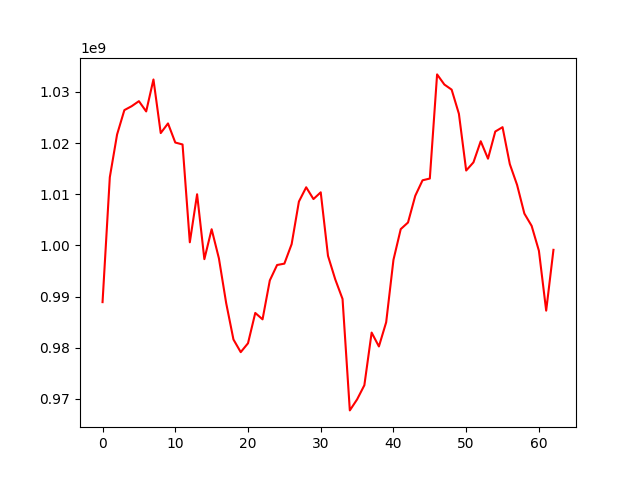

The file beside this chart, header and first rows:
, 0
0, 988922451
1, 1013334334
2, 1021685141
3, 1026441923
4, 1027204730
5, 1028190105
6, 1026183376
7, 1032430067
8, 1021954171
9, 1023840811
10, 1020107308
11, 1019727272
12, 1000613890
13, 1009998505
14, 997317262
15, 1003163715
16, 997475296
17, 988722228
18, 981623574
19, 979149643
20, 980885923
21, 986809572
22, 985558857
23, 993165064
24, 996176918
25, 996443069
26, 1000250215
27, 1008572598
28, 1011364374
29, 1009060802
30, 1010381208
31, 997961735
32, 993357182
33, 989540801
34, 967767145
35, 969913501
36, 972686520
37, 982971722
38, 980261483
39, 984996271
40, 997178363
41, 1003186955
42, 1004480362
43, 1009704640
44, 1012728201
45, 1013071363
46, 1033419604
47, 1031439946
48, 1030442197
49, 1025717790
50, 1014637953
51, 1016236332
52, 1020360052
53, 1016951589
54, 1022256366
55, 1023107941
56, 1015888934
57, 1011818922
58, 1006226931
59, 1003825470
... 3 more rows
